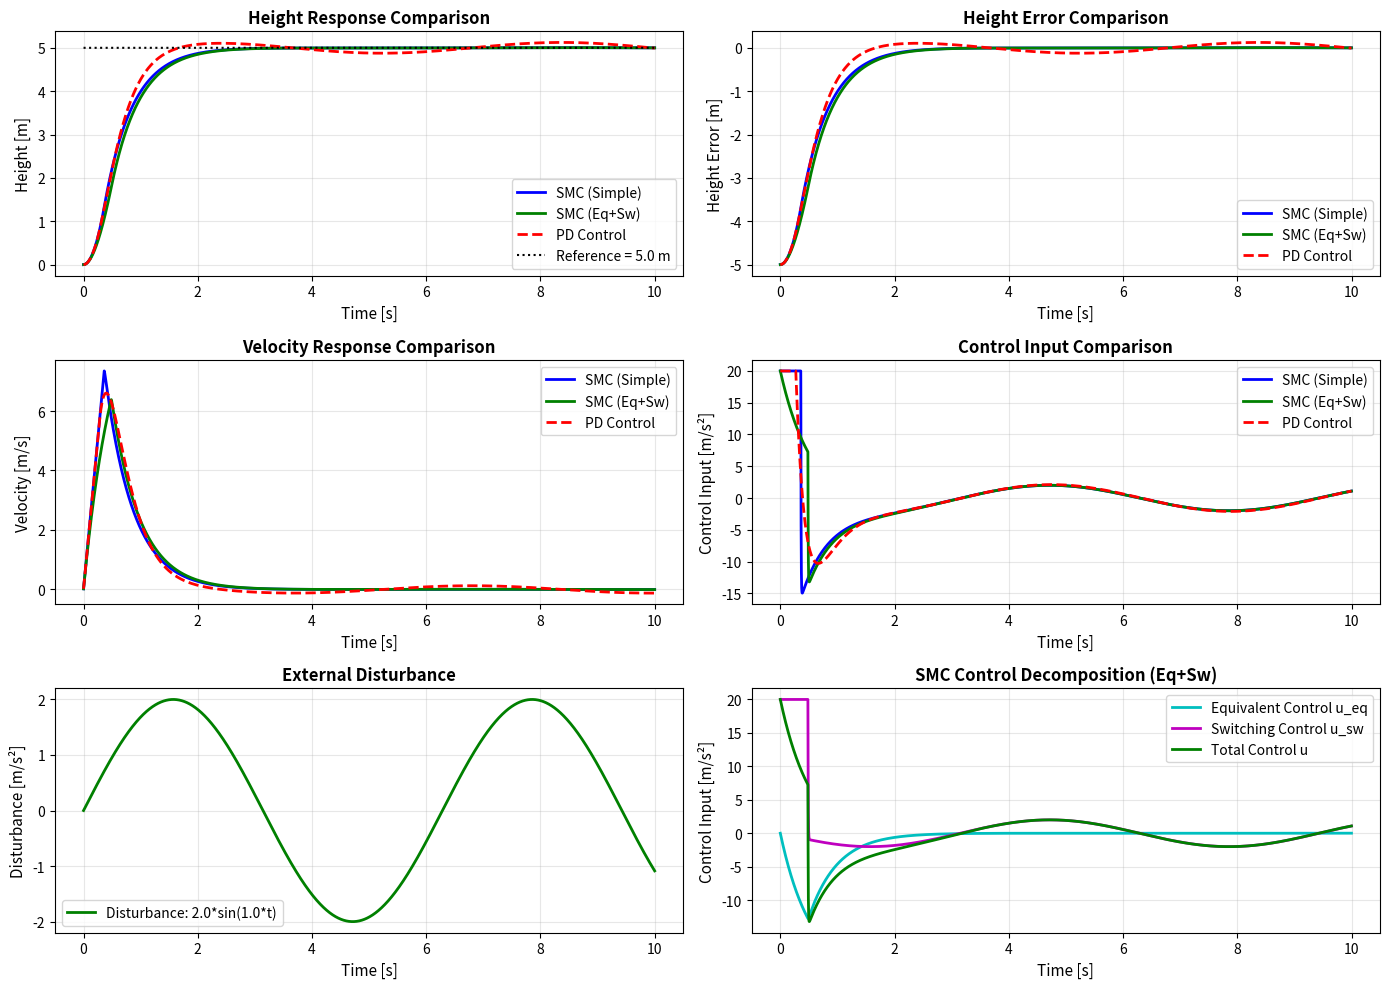
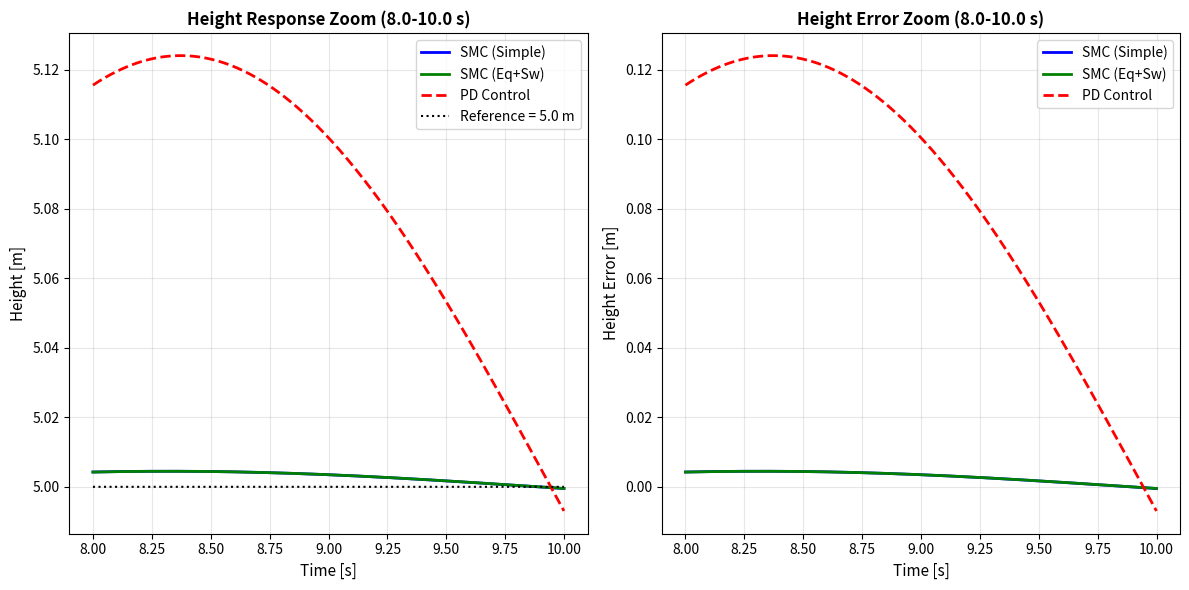

Generate these figures, in order, with matplotlib:
#!/usr/bin/env python3
# -*- coding: utf-8 -*-
"""
UAV Height Control Comparison: Sliding Mode Control vs PD Control
==================================================================
System Model: Second-order system (height control)
- States: h (height), v_h (vertical velocity)
- Dynamics: h'' = u + d
- Disturbance: d = A*sin(ω*t) (sinusoidal force disturbance)

Comparing three controllers:
1. Sliding Mode Control (SMC - Simple): u = -k * sat(s / phi)
2. Sliding Mode Control (SMC - Eq+Sw): u = u_eq + u_sw, where u_eq = -c1*v, u_sw = -k*sat(s/phi)
3. PD Control: Traditional linear control

[redacted]
"""

import numpy as np
import matplotlib.pyplot as plt
from matplotlib import rcParams
import warnings
warnings.filterwarnings('ignore', category=UserWarning)

# ======================
# System Parameters
# ======================
# Simulation parameters
dt = 0.001          # Time step [s]
T = 10.0            # Simulation duration [s]
N = int(T / dt)     # Number of simulation steps

# Initial states
h0 = 0.0            # Initial height [m]
v0 = 0.0            # Initial velocity [m/s]

# Reference height
h_ref = 5.0         # Desired height [m]

# Disturbance parameters
A_dist = 2.0        # Disturbance amplitude [m/s²]
omega_dist = 1.0    # Disturbance frequency [rad/s]

# ======================
# Sliding Mode Control Parameters
# ======================
c1_smc = 2.0        # Sliding surface coefficient
k_smc = 20.0         # Switching gain
phi_smc = 0.1       # Boundary layer thickness (reduces chattering)

# ======================
# PD Control Parameters
# ======================
kp_pd = 15.0        # Proportional gain
kd_pd = 8         # Derivative gain

# Control input saturation (same as SMC)
u_max = k_smc       # Maximum control input [m/s²]
u_min = -k_smc      # Minimum control input [m/s²]

# ======================
# Controller Implementation
# ======================

def sat(x, phi):
    """Saturation function for sliding mode control boundary layer"""
    return np.clip(x / phi, -1.0, 1.0)

def sliding_mode_control(h, v, h_ref):
    """
    Sliding Mode Controller (Simple version)
    Sliding surface: s = c1 * (h - h_ref) + v
    Control law: u = -k * sat(s / phi)
    """
    e = h - h_ref
    s = c1_smc * e + v
    u = -k_smc * sat(s, phi_smc)
    return u, s

def sliding_mode_control_eq_sw(h, v, h_ref):
    """
    Sliding Mode Controller (Equivalent + Switching Control)
    Sliding surface: s = c1 * (h - h_ref) + v
    Control law: u = u_eq + u_sw
    where:
    - u_eq = -c1 * v (equivalent control, based on nominal model)
    - u_sw = -k * sat(s / phi) (switching control, handles disturbances)
    """
    e = h - h_ref
    s = c1_smc * e + v
    
    # Equivalent control: makes s_dot = 0 in nominal case (no disturbance)
    u_eq = -c1_smc * v
    
    # Switching control: handles disturbances and uncertainties
    u_sw = -k_smc * sat(s, phi_smc)
    
    # Total control
    u = u_eq + u_sw
    return u, s, u_eq, u_sw

def pd_control(h, v, h_ref):
    """
    PD Controller with saturation
    Control law: u = -kp * (h - h_ref) - kd * v
    Saturated to match SMC control input limits
    """
    e = h - h_ref
    u = -kp_pd * e - kd_pd * v
    # Saturate control input to match SMC limits
    u = np.clip(u, u_min, u_max)
    return u

def disturbance(t):
    """Sinusoidal disturbance"""
    return A_dist * np.sin(omega_dist * t)

# ======================
# Simulation Functions
# ======================

def simulate_smc():
    """Sliding mode control simulation (simple version)"""
    h = h0
    v = v0
    
    t_list = []
    h_list = []
    v_list = []
    u_list = []
    s_list = []
    d_list = []
    e_list = []
    
    for i in range(N):
        t = i * dt
        
        # Disturbance
        d = disturbance(t)
        
        # Sliding mode controller
        u, s = sliding_mode_control(h, v, h_ref)
        
        # System dynamics: h'' = u + d
        # State space: h' = v, v' = u + d
        h_dot = v
        v_dot = u + d
        
        # Euler integration
        h += h_dot * dt
        v += v_dot * dt
        
        # Record data
        t_list.append(t)
        h_list.append(h)
        v_list.append(v)
        u_list.append(u)
        s_list.append(s)
        d_list.append(d)
        e_list.append(h - h_ref)
    
    return {
        't': np.array(t_list),
        'h': np.array(h_list),
        'v': np.array(v_list),
        'u': np.array(u_list),
        's': np.array(s_list),
        'd': np.array(d_list),
        'e': np.array(e_list)
    }

def simulate_smc_eq_sw():
    """Sliding mode control simulation (equivalent + switching control version)"""
    h = h0
    v = v0
    
    t_list = []
    h_list = []
    v_list = []
    u_list = []
    u_eq_list = []
    u_sw_list = []
    s_list = []
    d_list = []
    e_list = []
    
    for i in range(N):
        t = i * dt
        
        # Disturbance
        d = disturbance(t)
        
        # Sliding mode controller (equivalent + switching)
        u, s, u_eq, u_sw = sliding_mode_control_eq_sw(h, v, h_ref)
        
        # System dynamics: h'' = u + d
        # State space: h' = v, v' = u + d
        h_dot = v
        v_dot = u + d
        
        # Euler integration
        h += h_dot * dt
        v += v_dot * dt
        
        # Record data
        t_list.append(t)
        h_list.append(h)
        v_list.append(v)
        u_list.append(u)
        u_eq_list.append(u_eq)
        u_sw_list.append(u_sw)
        s_list.append(s)
        d_list.append(d)
        e_list.append(h - h_ref)
    
    return {
        't': np.array(t_list),
        'h': np.array(h_list),
        'v': np.array(v_list),
        'u': np.array(u_list),
        'u_eq': np.array(u_eq_list),
        'u_sw': np.array(u_sw_list),
        's': np.array(s_list),
        'd': np.array(d_list),
        'e': np.array(e_list)
    }

def simulate_pd():
    """PD control simulation"""
    h = h0
    v = v0
    
    t_list = []
    h_list = []
    v_list = []
    u_list = []
    d_list = []
    e_list = []
    
    for i in range(N):
        t = i * dt
        
        # Disturbance
        d = disturbance(t)
        
        # PD controller
        u = pd_control(h, v, h_ref)
        
        # System dynamics: h'' = u + d
        # State space: h' = v, v' = u + d
        h_dot = v
        v_dot = u + d
        
        # Euler integration
        h += h_dot * dt
        v += v_dot * dt
        
        # Record data
        t_list.append(t)
        h_list.append(h)
        v_list.append(v)
        u_list.append(u)
        d_list.append(d)
        e_list.append(h - h_ref)
    
    return {
        't': np.array(t_list),
        'h': np.array(h_list),
        'v': np.array(v_list),
        'u': np.array(u_list),
        'd': np.array(d_list),
        'e': np.array(e_list)
    }

# ======================
# Run Simulation
# ======================
print("Running sliding mode control simulation (simple version)...")
data_smc = simulate_smc()

print("Running sliding mode control simulation (equivalent + switching)...")
data_smc_eq_sw = simulate_smc_eq_sw()

print("Running PD control simulation...")
data_pd = simulate_pd()

# ======================
# Calculate Performance Metrics
# ======================
def calculate_metrics(data):
    """Calculate control performance metrics"""
    e = data['e']
    u = data['u']
    
    # Steady-state error (average of last 2 seconds)
    steady_start = int(0.8 * len(e))
    steady_error = np.abs(e[steady_start:]).mean()
    
    # Maximum error
    max_error = np.abs(e).max()
    
    # Control input RMS
    u_rms = np.sqrt(np.mean(u**2))
    
    # Maximum control input
    u_max = np.abs(u).max()
    
    return {
        'steady_error': steady_error,
        'max_error': max_error,
        'u_rms': u_rms,
        'u_max': u_max
    }

metrics_smc = calculate_metrics(data_smc)
metrics_smc_eq_sw = calculate_metrics(data_smc_eq_sw)
metrics_pd = calculate_metrics(data_pd)

print("\nPerformance Comparison:")
print("=" * 80)
print(f"{'Metric':<20} {'SMC (Simple)':<20} {'SMC (Eq+Sw)':<20} {'PD Control':<20}")
print("=" * 80)
print(f"{'Steady Error [m]':<20} {metrics_smc['steady_error']:<20.4f} {metrics_smc_eq_sw['steady_error']:<20.4f} {metrics_pd['steady_error']:<20.4f}")
print(f"{'Max Error [m]':<20} {metrics_smc['max_error']:<20.4f} {metrics_smc_eq_sw['max_error']:<20.4f} {metrics_pd['max_error']:<20.4f}")
print(f"{'Control RMS':<20} {metrics_smc['u_rms']:<20.4f} {metrics_smc_eq_sw['u_rms']:<20.4f} {metrics_pd['u_rms']:<20.4f}")
print(f"{'Max Control':<20} {metrics_smc['u_max']:<20.4f} {metrics_smc_eq_sw['u_max']:<20.4f} {metrics_pd['u_max']:<20.4f}")
print("=" * 80)

# ======================
# Plotting
# ======================

plt.figure(figsize=(14, 10))

# 1) Height response comparison
plt.subplot(3, 2, 1)
plt.plot(data_smc['t'], data_smc['h'], 'b-', linewidth=2, label='SMC (Simple)')
plt.plot(data_smc_eq_sw['t'], data_smc_eq_sw['h'], 'g-', linewidth=2, label='SMC (Eq+Sw)')
plt.plot(data_pd['t'], data_pd['h'], 'r--', linewidth=2, label='PD Control')
plt.plot(data_smc['t'], h_ref * np.ones_like(data_smc['t']), 'k:', linewidth=1.5, label=f'Reference = {h_ref} m')
plt.xlabel('Time [s]', fontsize=11)
plt.ylabel('Height [m]', fontsize=11)
plt.title('Height Response Comparison', fontsize=12, fontweight='bold')
plt.legend(loc='best', fontsize=10)
plt.grid(True, alpha=0.3)

# 2) Height error comparison
plt.subplot(3, 2, 2)
plt.plot(data_smc['t'], data_smc['e'], 'b-', linewidth=2, label='SMC (Simple)')
plt.plot(data_smc_eq_sw['t'], data_smc_eq_sw['e'], 'g-', linewidth=2, label='SMC (Eq+Sw)')
plt.plot(data_pd['t'], data_pd['e'], 'r--', linewidth=2, label='PD Control')
plt.xlabel('Time [s]', fontsize=11)
plt.ylabel('Height Error [m]', fontsize=11)
plt.title('Height Error Comparison', fontsize=12, fontweight='bold')
plt.legend(loc='best', fontsize=10)
plt.grid(True, alpha=0.3)

# 3) Velocity response comparison
plt.subplot(3, 2, 3)
plt.plot(data_smc['t'], data_smc['v'], 'b-', linewidth=2, label='SMC (Simple)')
plt.plot(data_smc_eq_sw['t'], data_smc_eq_sw['v'], 'g-', linewidth=2, label='SMC (Eq+Sw)')
plt.plot(data_pd['t'], data_pd['v'], 'r--', linewidth=2, label='PD Control')
plt.xlabel('Time [s]', fontsize=11)
plt.ylabel('Velocity [m/s]', fontsize=11)
plt.title('Velocity Response Comparison', fontsize=12, fontweight='bold')
plt.legend(loc='best', fontsize=10)
plt.grid(True, alpha=0.3)

# 4) Control input comparison
plt.subplot(3, 2, 4)
plt.plot(data_smc['t'], data_smc['u'], 'b-', linewidth=2, label='SMC (Simple)')
plt.plot(data_smc_eq_sw['t'], data_smc_eq_sw['u'], 'g-', linewidth=2, label='SMC (Eq+Sw)')
plt.plot(data_pd['t'], data_pd['u'], 'r--', linewidth=2, label='PD Control')
plt.xlabel('Time [s]', fontsize=11)
plt.ylabel('Control Input [m/s²]', fontsize=11)
plt.title('Control Input Comparison', fontsize=12, fontweight='bold')
plt.legend(loc='best', fontsize=10)
plt.grid(True, alpha=0.3)

# 5) Disturbance signal
plt.subplot(3, 2, 5)
plt.plot(data_smc['t'], data_smc['d'], 'g-', linewidth=2, label=f'Disturbance: {A_dist}*sin({omega_dist}*t)')
plt.xlabel('Time [s]', fontsize=11)
plt.ylabel('Disturbance [m/s²]', fontsize=11)
plt.title('External Disturbance', fontsize=12, fontweight='bold')
plt.legend(loc='best', fontsize=10)
plt.grid(True, alpha=0.3)

# 6) Control decomposition (SMC Eq+Sw only)
plt.subplot(3, 2, 6)
plt.plot(data_smc_eq_sw['t'], data_smc_eq_sw['u_eq'], 'c-', linewidth=2, label='Equivalent Control u_eq')
plt.plot(data_smc_eq_sw['t'], data_smc_eq_sw['u_sw'], 'm-', linewidth=2, label='Switching Control u_sw')
plt.plot(data_smc_eq_sw['t'], data_smc_eq_sw['u'], 'g-', linewidth=2, label='Total Control u')
plt.xlabel('Time [s]', fontsize=11)
plt.ylabel('Control Input [m/s²]', fontsize=11)
plt.title('SMC Control Decomposition (Eq+Sw)', fontsize=12, fontweight='bold')
plt.legend(loc='best', fontsize=10)
plt.grid(True, alpha=0.3)

plt.tight_layout()
plt.savefig('uav_height_control_comparison.png', dpi=150, bbox_inches='tight')
print("\nFigure saved as: uav_height_control_comparison.png")
plt.show()

# ======================
# Zoomed View (Steady-state Region)
# ======================
t_start_zoom = 8.0
t_end_zoom = 10.0
idx_start = int(t_start_zoom / dt)
idx_end = int(t_end_zoom / dt)

plt.figure(figsize=(12, 6))

# Height response zoom
plt.subplot(1, 2, 1)
plt.plot(data_smc['t'][idx_start:idx_end], data_smc['h'][idx_start:idx_end], 
         'b-', linewidth=2, label='SMC (Simple)')
plt.plot(data_smc_eq_sw['t'][idx_start:idx_end], data_smc_eq_sw['h'][idx_start:idx_end], 
         'g-', linewidth=2, label='SMC (Eq+Sw)')
plt.plot(data_pd['t'][idx_start:idx_end], data_pd['h'][idx_start:idx_end], 
         'r--', linewidth=2, label='PD Control')
plt.plot(data_smc['t'][idx_start:idx_end], 
         h_ref * np.ones(len(data_smc['t'][idx_start:idx_end])), 
         'k:', linewidth=1.5, label=f'Reference = {h_ref} m')
plt.xlabel('Time [s]', fontsize=11)
plt.ylabel('Height [m]', fontsize=11)
plt.title(f'Height Response Zoom ({t_start_zoom}-{t_end_zoom} s)', fontsize=12, fontweight='bold')
plt.legend(loc='best', fontsize=10)
plt.grid(True, alpha=0.3)

# Error zoom
plt.subplot(1, 2, 2)
plt.plot(data_smc['t'][idx_start:idx_end], data_smc['e'][idx_start:idx_end], 
         'b-', linewidth=2, label='SMC (Simple)')
plt.plot(data_smc_eq_sw['t'][idx_start:idx_end], data_smc_eq_sw['e'][idx_start:idx_end], 
         'g-', linewidth=2, label='SMC (Eq+Sw)')
plt.plot(data_pd['t'][idx_start:idx_end], data_pd['e'][idx_start:idx_end], 
         'r--', linewidth=2, label='PD Control')
plt.xlabel('Time [s]', fontsize=11)
plt.ylabel('Height Error [m]', fontsize=11)
plt.title(f'Height Error Zoom ({t_start_zoom}-{t_end_zoom} s)', fontsize=12, fontweight='bold')
plt.legend(loc='best', fontsize=10)
plt.grid(True, alpha=0.3)

plt.tight_layout()
plt.savefig('uav_height_control_zoom.png', dpi=150, bbox_inches='tight')
print("Zoomed figure saved as: uav_height_control_zoom.png")
plt.show()

print("\nSimulation completed!")

